Run: headless pygame with SDL's dummy video driver; simulated clock (each Clock.tick advances the game by its frame time, no real sleeping); random seed 0; keys injected as events and as key.get_pressed() state; no mouse input.
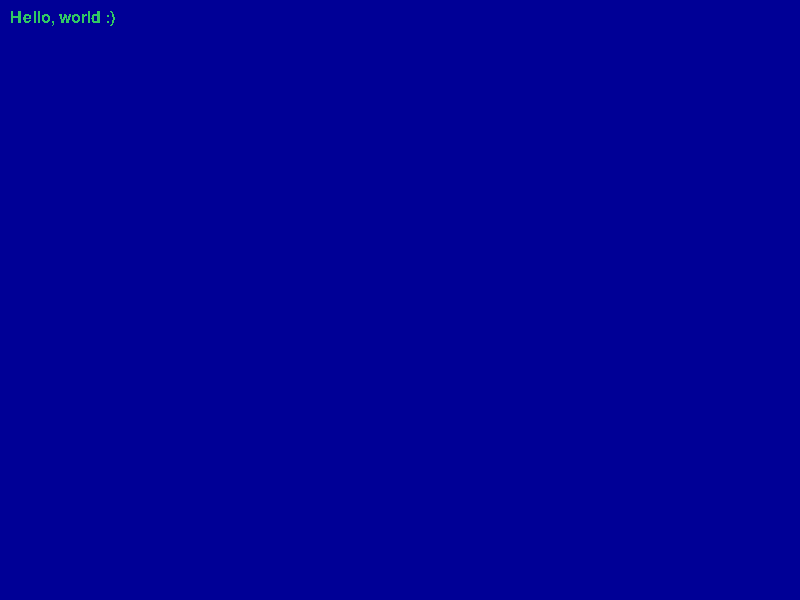
Frame 1 of 1 · flips 1–60 · no input

The pygame program that drew these frames:

import pygame, time, sys

def main():
    pygame.init()

    load()
    while not(quit):
        inputs()
        update()
        draw()

    time.sleep(2) # End program after 2 seconds

def load():
    global screen, font, text, key, quit
    screen = pygame.display.set_mode((800, 600))
    font = pygame.font.Font(None, 24)
    text = font.render("Hello, world :)", False, (50, 200, 100))
    key = False
    quit = False

def inputs():
    global key
    for event in pygame.event.get():
        if event.type == pygame.QUIT:
            sys.exit()
        if event.type == pygame.KEYDOWN:
            key = True 
            
def update():
    global key, text, font, quit
    if key:
        text = font.render("How are you ?", False, (255, 255, 255))
        quit = True

def draw():
    global screen, text
    screen.fill((0, 0, 150))
    screen.blit(text, (10, 10))
    pygame.display.update()

    

if __name__ == "__main__":
    main()
